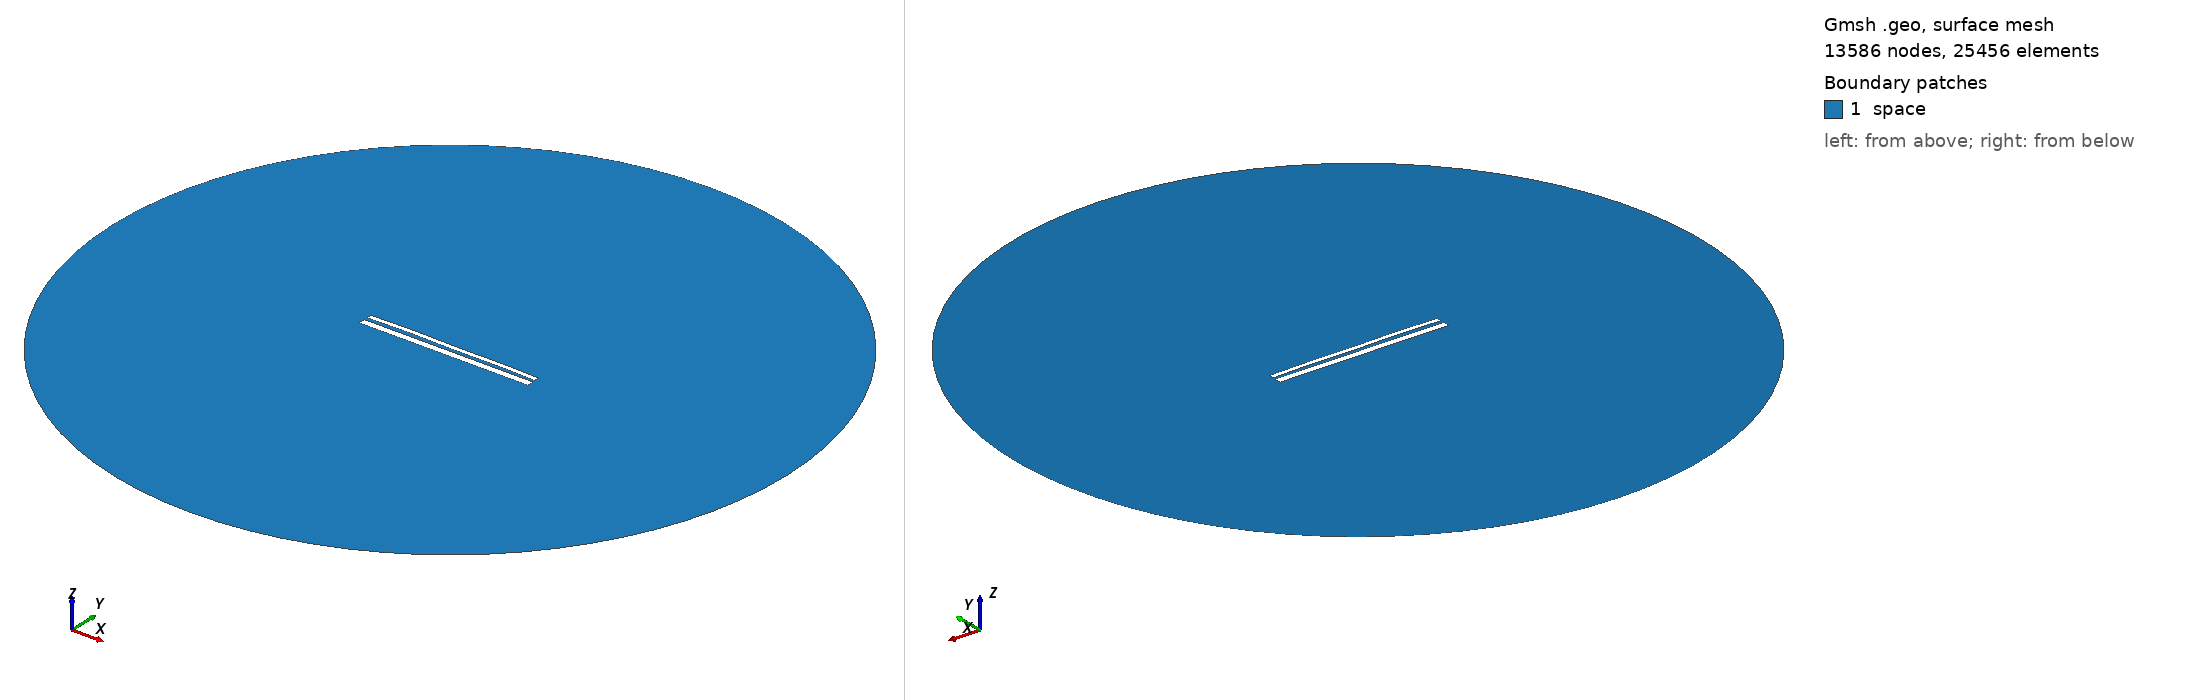

Gmsh geometry script, surface-meshed: 13586 nodes, 25456 surface elements. Boundary patches (legend numbers): 1 space. Left view from above one corner, right view from below the opposite corner. Legend entries are the model's physical surfaces. The drawing asked Gmsh for element sizes between 1% and 20% of the model's largest extent; the script's own settings can give other sizes.

=== 12745.geo (drawn) ===
//---------------------------------------
// Geometry kernel
//---------------------------------------

SetFactory("OpenCASCADE");



//---------------------------------------
// Parameters of the geometry
//---------------------------------------

// Overetch of the upper plate
overetch = 0.5;

// Distance between the plates
distance = 1.5;

// Discretization over the x axis (for the deformation)
nx = 50; 

// Length of the plate
L = 100 - overetch; 

// Number of modes
n = 4; 

// 1st mode coefficient
coeff(1) = -0.075;
beta(1) = 0.596864 * 3.1415926535 / L;

// 2nd mode coefficient
coeff(2) = 0.15;
beta(2) = 1.49418 * 3.1415926535 / L;

// 3rd mode coefficient
coeff(3) = 0.07499999999999998;
beta(3) = 2.50025 * 3.1415926535 / L;

// 4th mode coefficient
coeff(4) = 0.15;
beta(4) = 3.49999 * 3.1415926535 / L;



//---------------------------------------
// Upper plate (deformed rectangle)
//---------------------------------------

// Coordiantes of the upper plate
xmin = -50;
xmax = 50 - overetch;

// Height of the upper plate
yheight = 4 - 2 * overetch;

// Indexes of the points
UpperID[] = {};
LowerID[] = {};
LeftID[] = {};
RightID[] = {};

// Point index
p = 1;

// Horizontal edges
For i In {1:nx}
    x = xmin + (i-1)*(xmax - xmin)/(nx-1);

    y_bottom = distance / 2 + overetch;
    For j In {1:n}
        C = (Cosh(beta(j)*L) + Cos(beta(j)*L)) / (Sinh(beta(j)*L) + Sin(beta(j)*L));
        y_bottom  = y_bottom + coeff(j) * (Cosh(beta(j)*(x+50)) - Cos(beta(j)*(x+50)) - C * (Sinh(beta(j)*(x+50)) - Sin(beta(j)*(x+50))));
    EndFor

    y_top = y_bottom + yheight;

    Point(p) = {x, y_top, 0, 1.0};
    UpperID[i] = p;
    p = p + 1;

    Point(p) = {x, y_bottom, 0, 1.0};
    LowerID[i] = p;
    p = p + 1;
EndFor

// Create point lists
UpperPts[] = {}; LowerPts[] = {};
For i In {1:nx}
  UpperPts[] += {UpperID[i]};
  LowerPts[] += {LowerID[i]};
EndFor

// Build splines
Spline(1) = {UpperPts[]};
Spline(2) = {LowerPts[]};
Line(3) = {LowerPts[nx-1], UpperPts[nx-1]};
Line(4) = {LowerPts[0], UpperPts[0]};

// Build the plane surface
Curve Loop(1) = {2, 3, -1, -4};
Plane Surface(1) = {1};



//---------------------------------------
// Lower plate (rectangle)
//---------------------------------------

// Vertices
Point(1001) = {-50, -1, 0, 1.0};
Point(1002) = { 50, -1, 0, 1.0};
Point(1003) = { 50,  -5, 0, 1.0};
Point(1004) = {-50,  -5, 0, 1.0};

// Edges
Line(5) = {1001, 1002};
Line(6) = {1002, 1003};
Line(7) = {1003, 1004};
Line(8) = {1004, 1001};

// Plane surface
Line Loop(2) = {5, 6, 7, 8};
Plane Surface(2) = {2}; 



//---------------------------------------
// Outer (fictious) boundary
//---------------------------------------

// Points
Point(1005) = {0, 0, 0};       // Center
Point(1006) = {200, 0, 0};     // Start point
Point(1007) = {0, 200, 0};     // 90 degrees
Point(1008) = {-200, 0, 0};    // 180 degrees
Point(1009) = {0, -200, 0};    // 270 degrees

// Circle arcs (each needs start, center, end)
Circle(9) = {1006, 1005, 1007};
Circle(10) = {1007, 1005, 1008};
Circle(11) = {1008, 1005, 1009};
Circle(12) = {1009, 1005, 1006};

// Plane surface for the entire domain
Curve Loop(3) = {9, 10, 11, 12};
Surface(3) = {3};

// Subtract the plates from the whole domain to obtain the actual domain where we want to solve the equations
BooleanDifference{ Surface{3}; Delete; }{ Surface{1}; Surface{2}; Delete; }




//---------------------------------------
// Transfinite Lines/Curves
//---------------------------------------

// Set the number of points on the boundaries
r = 7;

// Plates
Transfinite Curve {1, 2} = 50*r Using Progression 1;
Transfinite Curve {3, 4} = 2*r Using Progression 1;
Transfinite Line {5, 7} = 50*r Using Progression 1;
Transfinite Line {6, 8} = 2*r Using Progression 1;

// Outer boundary
Transfinite Line {9, 10, 11, 12} = 20 Using Progression 1;



//---------------------------------------
// Physical groups
//---------------------------------------                

// Physical curves (boundaries)
Physical Line("force_segment", 10) = {2};
Physical Line("upper_plate", 11) = {1, 3, 4};
Physical Line("lower_plate", 12) = {5, 6, 7, 8};
Physical Line("boundary", 20) = {9, 10, 11, 12};

// Physical Surfaces
Physical Surface("space", 30) = {3};



//---------------------------------------
// 6. Generate the Mesh
//---------------------------------------

// 2D mesh generation
Mesh 2;
